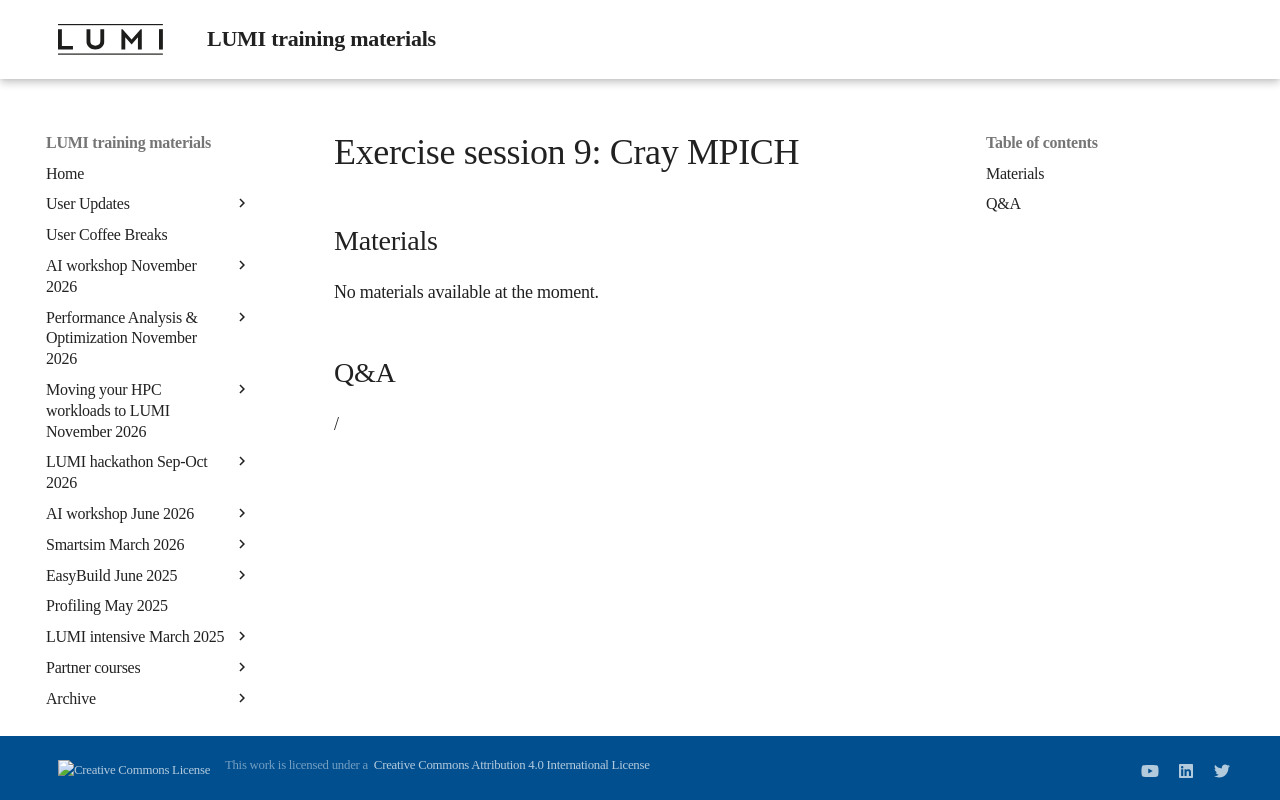

repository: Lumi-supercomputer/LUMI-training-materials · page: 4day-20241028/extra_3_06_Exercises_9/index.html · generator: mkdocs

# Exercise session 9: Cray MPICH

<!--
The files for the exercises can be found in `Exercises/HPE/day3/ProgrammingModels`.
Test the Pi example with MPI or MPI/OpenMP on 4 nodes and 4 tasks.
Show where the ranks/threads are running by using the appropriate MPICH environment variable.
Use environment variables to change this order (rank-reordering).

Alternatively, continue with the previous exercises if these are more relevant for your work.
-->


## Materials

No materials available at the moment.

<!--
Temporary location of materials (for the lifetime of the training project):

-   See the exercise assignments in
    `/project/project_465001362/Slides/HPE/Exercises.pdf`

-   Exercise files in `/project/project_465001362/Exercises/HPE/day3`

Temporary web-available materials:

-    Overview exercise assignments day 1+2+3 temporarily available on
     [this link](https://462000265.lumidata.eu/4day-20241028/files/LUMI-4day-20241028-3_Exercises_day3.pdf)
-->

<!--
Archived materials on LUMI:

-   Exercise assignments in `/appl/local/training/4day-20241028/files/LUMI-4day-20241028-Exercises_HPE.pdf`

-   Exercises as bizp2-compressed tar file in
    `/appl/local/training/4day-20241028/files/LUMI-4day-20241028-Exercises_HPE.tar.bz2`

-   Exercises as uncompressed tar file in
    `/appl/local/training/4day-20241028/files/LUMI-4day-20241028-Exercises_HPE.tar`
-->


## Q&A

/
